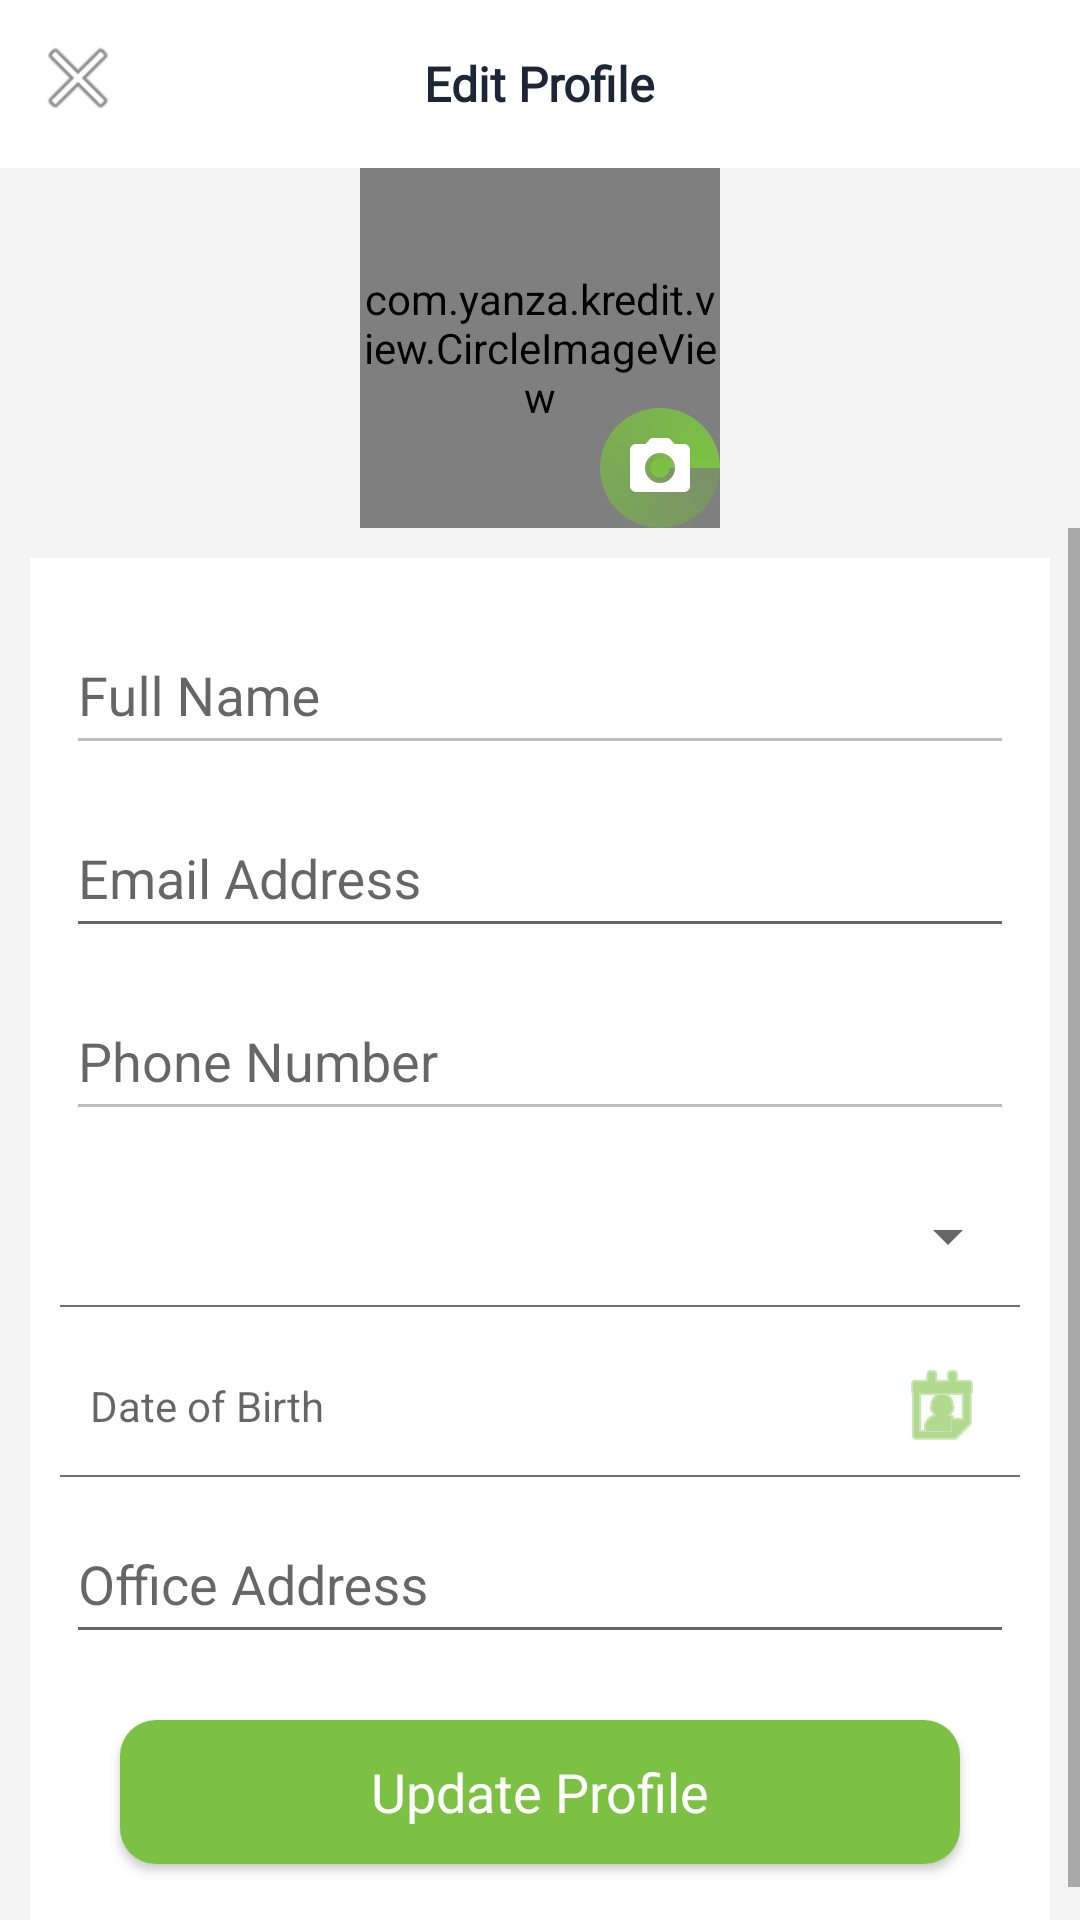

The Android layout XML behind this screen, and the referenced resources:
<!-- AndroidManifest.xml: application theme AppTheme -->
<!-- res/layout/dialog_edit_profile.xml -->
<?xml version="1.0" encoding="utf-8"?>
<androidx.constraintlayout.widget.ConstraintLayout
        xmlns:android="http://schemas.android.com/apk/res/android" xmlns:app="http://schemas.android.com/apk/res-auto"
        android:orientation="vertical"
        android:layout_width="match_parent"
        android:background="#F5F4F4"
        android:layout_height="match_parent">
    <RelativeLayout
            android:id="@+id/relativeHeader"
            android:layout_width="0dp"
            android:layout_height="?actionBarSize"
            app:layout_constraintLeft_toLeftOf="parent"
            app:layout_constraintRight_toRightOf="parent"
            android:background="@color/white"
            app:layout_constraintTop_toTopOf="parent">
        <ImageButton
                android:id="@+id/btnClose"
                android:layout_width="wrap_content"
                android:layout_height="wrap_content"
                android:src="@android:drawable/ic_menu_close_clear_cancel"
                android:background="@android:color/transparent"
                android:layout_margin="10dp"
                app:layout_constraintLeft_toLeftOf="parent"
                app:layout_constraintTop_toTopOf="parent"/>
        <TextView
                style="@style/TextView_bold"
                android:text="@string/edit_profile"
                android:layout_centerInParent="true"/>
    </RelativeLayout>


    <FrameLayout
            android:id="@+id/imageFrame"
            android:layout_width="wrap_content"
            android:layout_height="wrap_content"
            android:layout_gravity="center"
            android:elevation="6dp"
            app:layout_constraintTop_toBottomOf="@+id/relativeHeader"
            app:layout_constraintLeft_toLeftOf="parent"
            app:layout_constraintRight_toRightOf="parent">
        <com.yanza.kredit.view.CircleImageView
                android:id="@+id/imgPhoto1"
                android:layout_width="120dp"
                android:layout_height="120dp"
                android:src="@mipmap/placeholder"/>
        <ImageButton
                android:id="@+id/photoButton"
                android:layout_width="40dp"
                android:layout_height="40dp"
                android:src= "@drawable/ic_menu_camera1"
                android:background="@drawable/circle"
                android:contentDescription="@string/app_name"
                android:padding="8dp"
                android:layout_gravity="bottom|end"/>

    </FrameLayout>

    <ScrollView
            android:layout_width="0dp"
            android:layout_height="0dp"
            app:layout_constraintBottom_toBottomOf="parent"
            android:fillViewport="true"
            app:layout_constraintLeft_toLeftOf="parent"
            app:layout_constraintTop_toBottomOf="@+id/imageFrame"
            app:layout_constraintRight_toRightOf="parent">

        <LinearLayout
                android:background="@color/white"
                android:layout_width="match_parent"
                android:layout_height="wrap_content"
                android:orientation="vertical"
                android:layout_marginTop="10dp"
                android:layout_marginStart="10dp"
                android:layout_marginEnd="10dp"
                android:padding="10dp">

            <com.google.android.material.textfield.TextInputLayout
                    android:layout_width="match_parent"
                    android:layout_height="wrap_content">

                <EditText
                        android:id="@+id/editName"
                        android:layout_width="match_parent"
                        android:layout_height="48dp"
                        android:layout_margin="2dp"
                        android:enabled="false"
                        android:inputType="textCapWords"
                        android:hint="@string/full_name"/>
            </com.google.android.material.textfield.TextInputLayout>
            <com.google.android.material.textfield.TextInputLayout
                    android:layout_width="match_parent"
                    android:layout_height="wrap_content">

                <EditText
                        android:id="@+id/editEmail"
                        android:layout_width="match_parent"
                        android:layout_height="48dp"
                        android:layout_margin="2dp"
                        android:inputType="textEmailAddress"
                        android:hint="@string/email_address"/>
            </com.google.android.material.textfield.TextInputLayout>

            <com.google.android.material.textfield.TextInputLayout
                    android:layout_width="match_parent"
                    android:layout_height="wrap_content">

                <EditText
                        android:id="@+id/editPhone"
                        android:layout_width="match_parent"
                        android:layout_height="48dp"
                        android:layout_margin="2dp"
                        android:inputType="phone"
                        android:enabled="false"
                        android:hint="@string/phone_number"/>
            </com.google.android.material.textfield.TextInputLayout>

            <LinearLayout
                    android:layout_width="match_parent"
                    android:layout_height="wrap_content"
                    android:layout_marginTop="10dp"
                    android:orientation="vertical">
                <Spinner
                        android:id="@+id/spinnerGender"
                        android:layout_width="match_parent"
                        android:layout_height="46dp"/>
                <View
                        android:layout_width="match_parent"
                        android:layout_height="0.6dp"
                        android:background="@color/grey"/>

                <TextView android:id="@+id/editDOB"
                        android:layout_width="match_parent"
                        android:layout_height="46dp"
                        android:layout_marginTop="10dp"
                        android:gravity="center_vertical"
                        android:paddingStart="10dp"
                        android:paddingEnd="10dp"
                        android:drawableEnd="@android:drawable/ic_menu_my_calendar"
                        android:drawableTint="@color/green"
                        android:hint="@string/date_of_birth"/>
                <View
                        android:layout_width="match_parent"
                        android:layout_height="0.6dp"
                        android:background="@color/grey"/>
            </LinearLayout>



            <com.google.android.material.textfield.TextInputLayout
                    android:layout_width="match_parent"
                    android:layout_height="wrap_content">

                <EditText
                        android:id="@+id/editAddress1"
                        android:layout_width="match_parent"
                        android:layout_height="48dp"
                        android:layout_margin="2dp"
                        android:hint="@string/office_address"/>
            </com.google.android.material.textfield.TextInputLayout>

            <Button
                    android:id="@+id/btnEdit"
                    style="@style/Button_dark_green"
                    app:layout_constraintBottom_toBottomOf="parent"
                    app:layout_constraintLeft_toLeftOf="parent"
                    app:layout_constraintRight_toRightOf="parent"
                    android:layout_margin="20dp"
                    android:text="@string/update_profile"/>
        </LinearLayout>

    </ScrollView>

</androidx.constraintlayout.widget.ConstraintLayout>
<!-- resources referenced by this layout -->
<resources>
  <color name="green">#7CC144</color>
  <color name="grey">#766D6D</color>
  <color name="white">#FFFFFF</color>
  <!-- drawable circle (drawable) -->
  <?xml version="1.0" encoding="utf-8"?>
  <shape xmlns:android="http://schemas.android.com/apk/res/android"
      android:shape="oval">
  
      <solid android:color="@color/green"/>
      <size android:width="20sp"
          android:height="20sp"/>
      <gradient android:type="sweep"
          android:endColor="@color/green"
          android:startColor="#7574A34D"/>
  
  </shape>
  <!-- drawable ic_menu_camera1 (drawable) -->
  <vector xmlns:android="http://schemas.android.com/apk/res/android"
      android:width="24dp"
      android:height="24dp"
      android:viewportHeight="24.0"
      android:viewportWidth="24.0">
      <path
          android:fillColor="#7CC144"
          android:pathData="M12,12m-3.2,0a3.2,3.2 0,1 1,6.4 0a3.2,3.2 0,1 1,-6.4 0" />
      <path
          android:fillColor="#fff"
          android:pathData="M9,2L7.17,4H4c-1.1,0 -2,0.9 -2,2v12c0,1.1 0.9,2 2,2h16c1.1,0 2,-0.9 2,-2V6c0,-1.1 -0.9,-2 -2,-2h-3.17L15,2H9zm3,15c-2.76,0 -5,-2.24 -5,-5s2.24,-5 5,-5 5,2.24 5,5 -2.24,5 -5,5z" />
  </vector>
  <string name="app_name">Yanzukredit</string>
  <string name="date_of_birth">Date of Birth</string>
  <string name="edit_profile">Edit Profile</string>
  <string name="email_address">Email Address</string>
  <string name="full_name">Full Name</string>
  <string name="office_address">Office Address</string>
  <string name="phone_number">Phone Number</string>
  <string name="update_profile">Update Profile</string>
  <style name="Button_dark_green" parent="TextAppearance.AppCompat.Medium">
          <item name="android:textColor">@color/white</item>
          <item name="android:fontFamily">@font/poppins</item>
          <item name="android:textAllCaps">false</item>
          <item name="android:layout_width">match_parent</item>
          <item name="android:layout_height">48dp</item>
          <item name="android:background">@drawable/ic_rectangle_dark_green</item>
      </style>
  <style name="TextView_bold" parent="TextAppearance.AppCompat.Medium">
          <item name="android:textColor">@color/dark</item>
          <item name="android:textSize">16sp</item>
          <item name="android:fontFamily">@font/poppins</item>
          <item name="android:layout_width">wrap_content</item>
          <item name="android:layout_height">wrap_content</item>
          <item name="android:textStyle">bold</item>
      </style>
  <style name="AppTheme" parent="Theme.AppCompat.Light.DarkActionBar">
          
          <item name="colorPrimary">@color/green</item>
          <item name="colorPrimaryDark">@color/green</item>
          <item name="colorAccent">@color/green</item>
          <item name="windowActionBar">false</item>
          <item name="windowNoTitle">true</item>
      </style>
  <!-- drawable ic_rectangle_dark_green (drawable) -->
  <?xml version="1.0" encoding="utf-8"?>
  <shape xmlns:android="http://schemas.android.com/apk/res/android"
         android:shape="rectangle">
  
  <corners android:radius="12dp"/>
  <solid  android:color="#7CC144"/>
  </shape>
  <color name="dark">#1C2636</color>
</resources>
